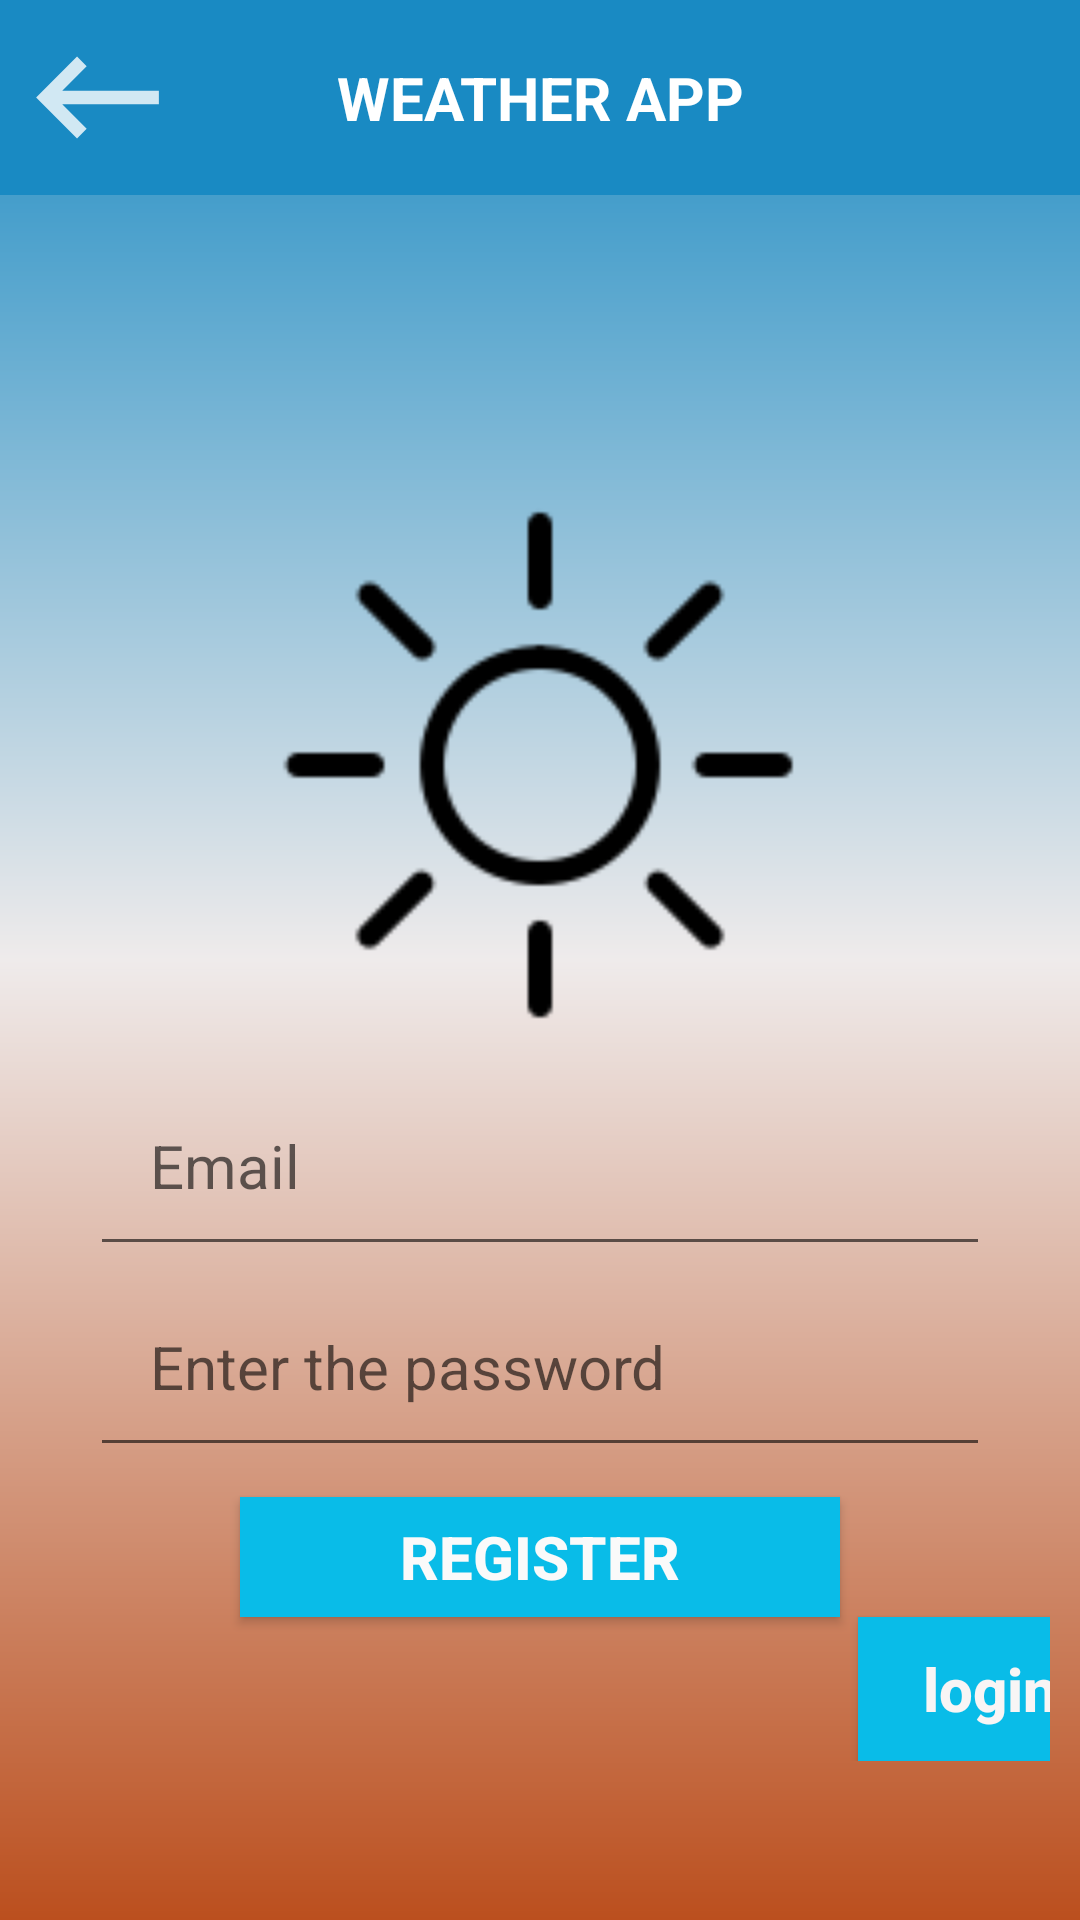

Android layout source for this screen:
<!-- AndroidManifest.xml: application theme Theme.NewOne -->
<!-- res/layout/activity_main2.xml -->
<?xml version="1.0" encoding="utf-8"?>
<LinearLayout xmlns:android="http://schemas.android.com/apk/res/android"
    xmlns:app="http://schemas.android.com/apk/res-auto"
    xmlns:tools="http://schemas.android.com/tools"
    android:layout_width="match_parent"
    android:orientation="vertical"
    android:background="@drawable/gradient_1"
    android:layout_height="match_parent">

    <LinearLayout
        android:layout_width="match_parent"
        android:layout_height="wrap_content"
        android:background="#198AC3"
        android:padding="10dp"
        android:orientation="horizontal">

        <ImageView
            android:layout_width="45dp"
            android:layout_height="45dp"
            android:padding="10dp"
            android:background="@drawable/ic_th8" />

        <TextView
            android:layout_width="match_parent"
            android:layout_height="match_parent"
            android:layout_marginEnd="45dp"
            android:gravity="center"
            android:text="WEATHER APP"
            android:textColor="#ffffff"
            android:textSize="20sp"
            android:textStyle="bold"
            tools:ignore="HardcodedText"/>
    </LinearLayout>

    <LinearLayout
        android:layout_width="match_parent"
        android:layout_height="wrap_content"
        android:layout_marginTop="80dp"
        android:gravity="center"
        android:orientation="vertical"
        android:padding="10dp">

        <ImageView
            android:id="@+id/imageView"
            android:layout_width="200dp"
            android:layout_height="200dp"
            app:srcCompat="@drawable/sun" />
        <com.google.android.material.textfield.TextInputLayout
            android:layout_width="match_parent"
            android:layout_height="wrap_content">
        </com.google.android.material.textfield.TextInputLayout>

        <com.google.android.material.textfield.TextInputEditText
            android:layout_width="match_parent"
            android:layout_height="wrap_content"
            android:hint="Email"
            android:id="@+id/email"
            android:layout_marginLeft="20dp"
            android:layout_marginRight="20dp"
            android:padding="20dp"
            android:lines="1"
            android:singleLine="true"
            android:textSize="20dp"/>

        <com.google.android.material.textfield.TextInputEditText
            android:layout_width="match_parent"
            android:layout_height="wrap_content"
            android:hint="Enter the password"
            android:id="@+id/password"
            android:lines="1"
            android:layout_marginLeft="20dp"
            android:singleLine="true"
            android:layout_marginRight="20dp"
            android:padding="20dp"
            android:textSize="20dp"/>

        <Button
            android:id="@+id/register"
            android:layout_width="200dp"
            android:layout_height="40dp"
            android:layout_marginTop="10dp"
            android:background="#09BCE8"
            android:textSize="20sp"
            android:textColor="#FAFAFA"
            android:textStyle="bold"
            android:text="Register" />

        <Button
            android:layout_width="wrap_content"
            android:layout_height="match_parent"
            android:layout_marginLeft="150dp"
            android:id="@+id/login"
            android:hint="login"
            android:textSize="20sp"
            android:textColorHint="#F8F5F5"
            android:onClick="third"
            android:textStyle="bold"
            android:background="#09BCE8"/>



    </LinearLayout>
</LinearLayout>
<!-- resources referenced by this layout -->
<resources>
  <!-- drawable gradient_1 (drawable) -->
  <?xml version="1.0" encoding="utf-8"?>
  <shape xmlns:android="http://schemas.android.com/apk/res/android"
      android:shape="rectangle">
      <gradient
          android:startColor="#BB4F1E"
          android:centerColor="#EFEBEB"
          android:endColor="#198AC3"
          android:angle="90" />
  </shape>
  <!-- drawable ic_th8 (drawable-anydpi) -->
  <vector xmlns:android="http://schemas.android.com/apk/res/android"
      android:width="24dp"
      android:height="24dp"
      android:viewportWidth="24"
      android:viewportHeight="24"
      android:tint="#FFFFFF"
      android:alpha="0.8"
      android:autoMirrored="true">
    <group android:scaleX="1.2121212"
        android:scaleY="1.2121212"
        android:translateX="-2.5454545"
        android:translateY="-2.5454545">
      <path
          android:fillColor="@android:color/white"
          android:pathData="M21,11H6.83l3.58,-3.59L9,6l-6,6 6,6 1.41,-1.41L6.83,13H21z"/>
    </group>
  </vector>
  <!-- drawable sun: png bitmap (drawable, 2136 bytes) -->
  <style name="Theme.NewOne" parent="Theme.AppCompat.Light.NoActionBar">
          
          <item name="colorPrimary">@color/purple_500</item>
          <item name="colorPrimaryDark">@color/purple_700</item>
          <item name="colorAccent">@color/teal_200</item>
          
      </style>
  <color name="purple_500">#3DB5CA</color>
  <color name="purple_700">#0076d2</color>
  <color name="teal_200">#DA7903</color>
</resources>
